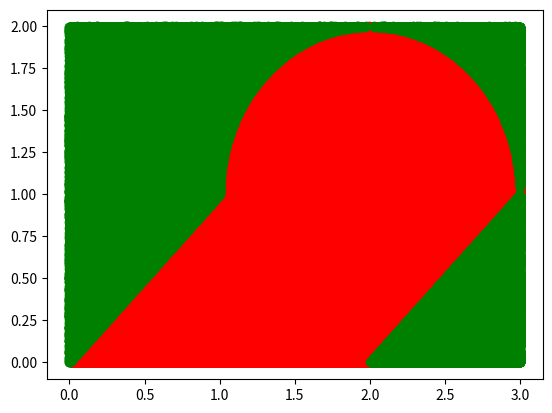

Source code (Python):

import matplotlib.pyplot as plt
import numpy as np

np.random.seed(1)

x_min = 0
y_min = 0

x_max = 3
y_max = 2

n = 1000000

hit = 0

hit_X = []
hit_Y = []

miss_X = []
miss_Y = []


for i in range(n):
    x = np.random.uniform(low=x_min, high=x_max)
    y = np.random.uniform(low=y_min, high=y_max)

    if x <= 1 and y <= 1:
        # Paralellogram
        # Triangle Check
        if y <= x:
            hit = hit + 1
            hit_X.append(x)
            hit_Y.append(y)
        else:
            miss_X.append(x)
            miss_Y.append(y)

    elif x > 1 and x <= 2 and y <= 1:
        # Square Check
        if y <= 1:
            hit = hit + 1
            hit_X.append(x)
            hit_Y.append(y)
        else:
            miss_X.append(x)
            miss_Y.append(y)
    elif x >= 2 and x <= 3 and y <= 1:
        if y >= (x-2) and y <= 1:
            hit = hit + 1
            hit_X.append(x)
            hit_Y.append(y)
        else:
            miss_X.append(x)
            miss_Y.append(y)

    if y <= 1 and x <= 3:
        # Circle Check
        if (x-1)**2 + (y)**2 <= 1:
            hit = hit + 1
            hit_X.append(x+1)
            hit_Y.append(y+1)
        else:
            if x <= 2:
                miss_X.append(x+1)
                miss_Y.append(y+1)
            else:
                miss_X.append(x-2)
                miss_Y.append(y+1)


area1 = (hit*(x_max*y_max))/n

print(area1)

plt.scatter(hit_X, hit_Y, c="red")
plt.scatter(miss_X, miss_Y, c="green")

plt.show()